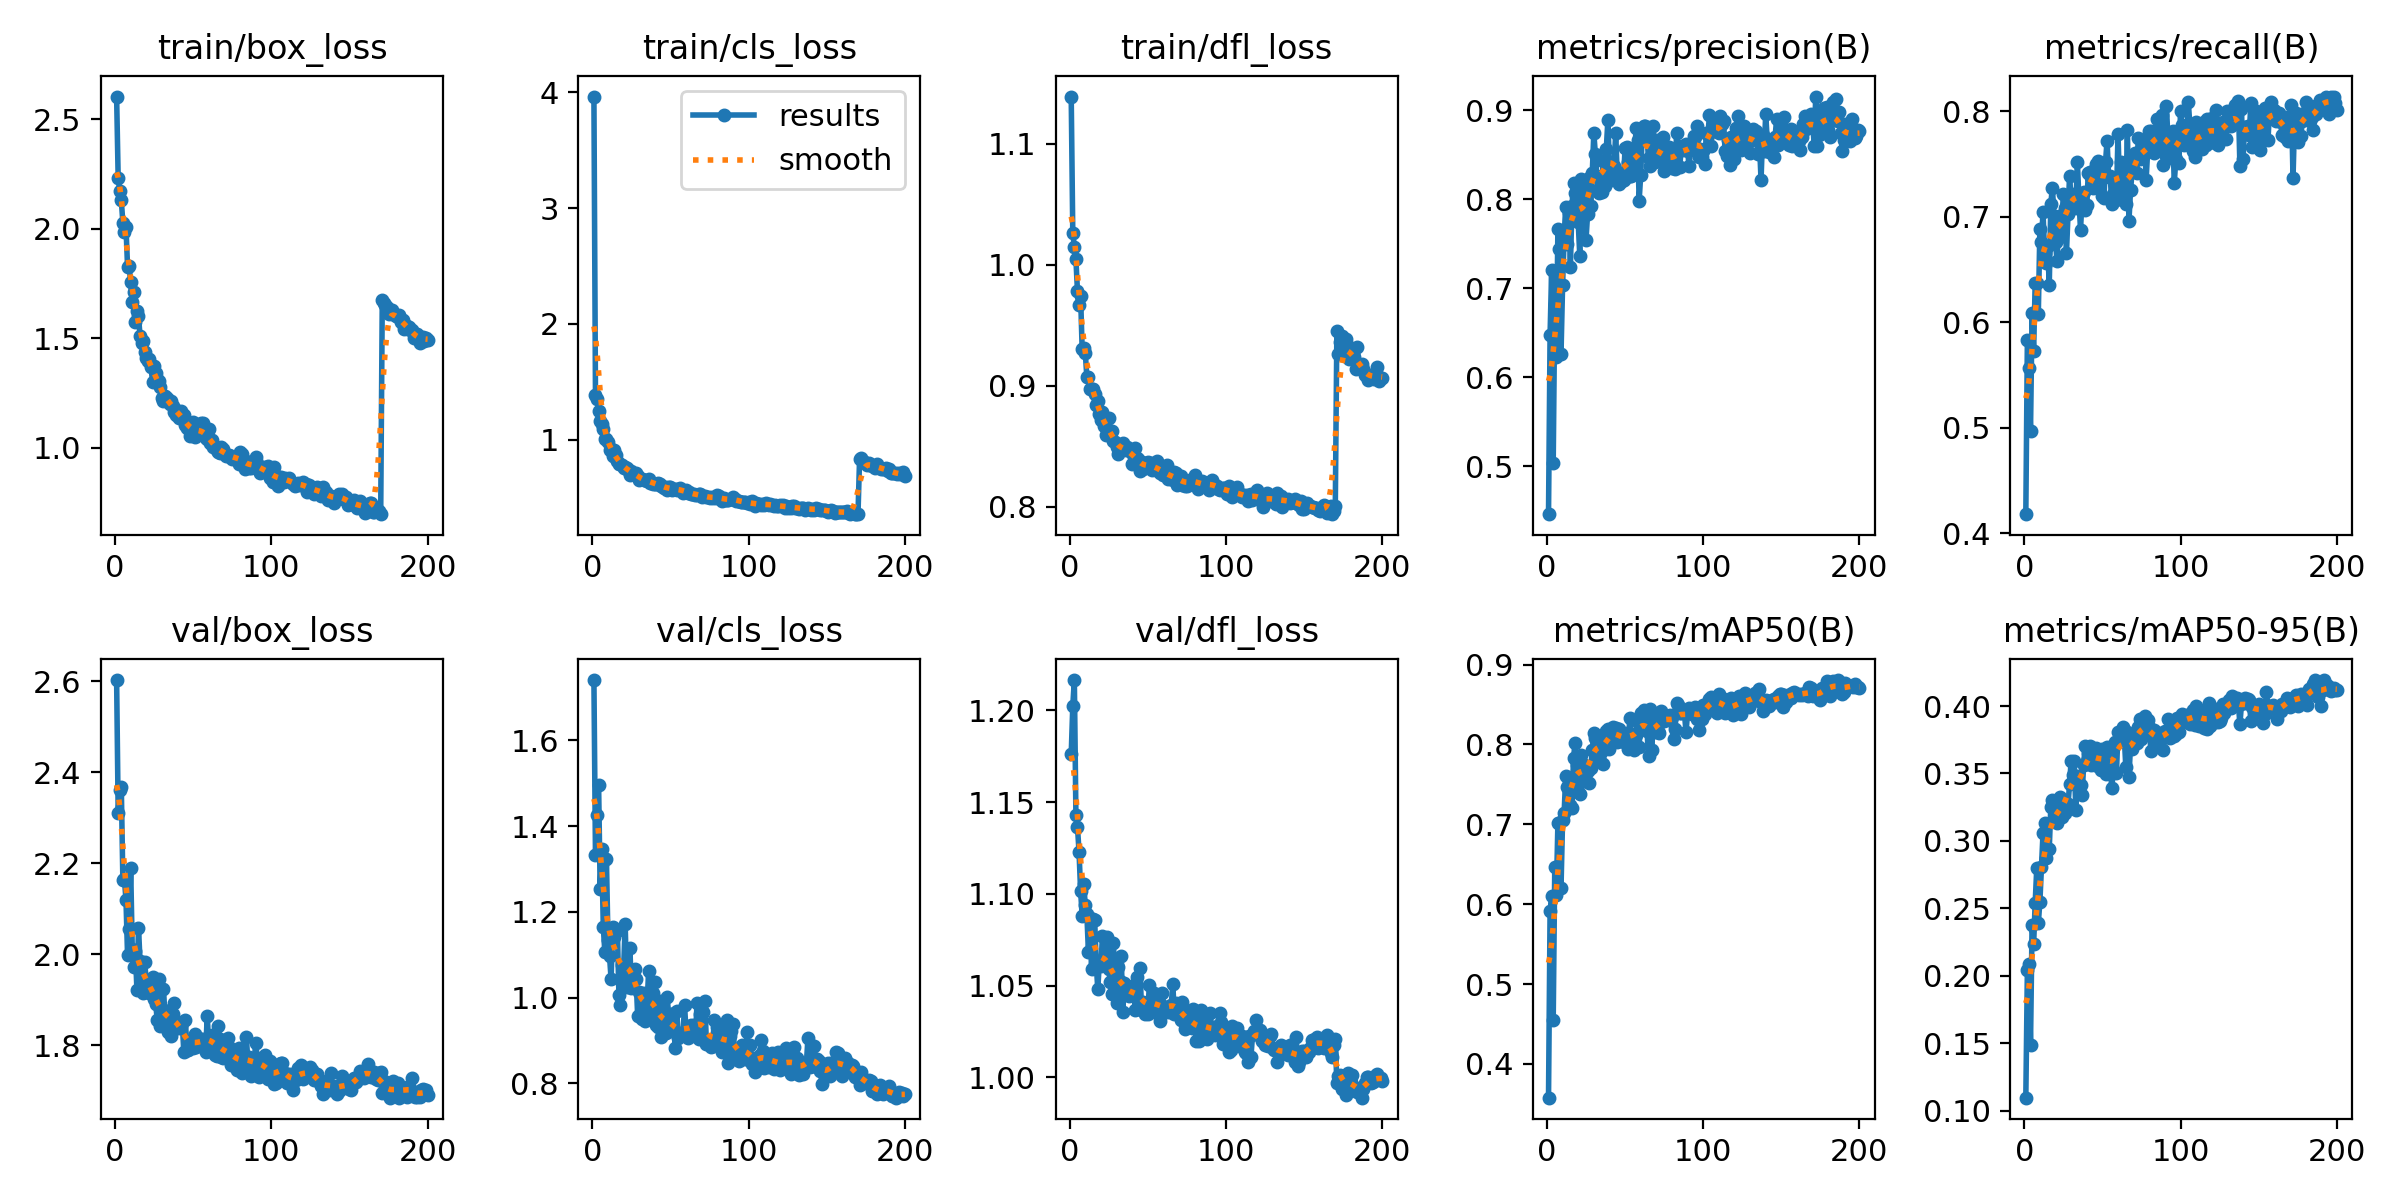

The file beside this chart, header and first rows:
epoch, time, train/box_loss, train/cls_loss, train/dfl_loss, metrics/precision(B), metrics/recall(B), metrics/mAP50(B), metrics/mAP50-95(B), val/box_loss, val/cls_loss, val/dfl_loss, lr/pg0, lr/pg1, lr/pg2
1, 76.87, 2.604, 3.964, 1.139, 0.4461, 0.4183, 0.3578, 0.1097, 2.603, 1.74, 1.176, 0.0006647, 0.0006647, 0.0006647
2, 152.1, 2.23, 1.383, 1.026, 0.648, 0.5832, 0.5908, 0.2045, 2.311, 1.331, 1.202, 0.001325, 0.001325, 0.001325
3, 226.9, 2.175, 1.355, 1.015, 0.7205, 0.5564, 0.6108, 0.2089, 2.361, 1.426, 1.217, 0.001978, 0.001978, 0.001978
4, 301.9, 2.13, 1.245, 1.005, 0.5034, 0.4968, 0.4548, 0.149, 2.367, 1.496, 1.143, 0.00197, 0.00197, 0.00197
5, 376.4, 2.028, 1.161, 0.9781, 0.682, 0.6084, 0.6467, 0.2377, 2.163, 1.253, 1.137, 0.00196, 0.00196, 0.00196
6, 450.9, 1.986, 1.134, 0.9668, 0.6228, 0.5729, 0.6118, 0.2237, 2.165, 1.347, 1.123, 0.00195, 0.00195, 0.00195
7, 525.3, 2.007, 1.096, 0.9745, 0.7671, 0.6375, 0.7012, 0.254, 2.119, 1.165, 1.102, 0.001941, 0.001941, 0.001941
8, 599.8, 1.827, 1.003, 0.9302, 0.7442, 0.6375, 0.701, 0.2797, 1.998, 1.106, 1.088, 0.001931, 0.001931, 0.001931
9, 674.3, 1.83, 1.009, 0.9311, 0.6265, 0.6081, 0.6205, 0.2391, 2.055, 1.324, 1.105, 0.001921, 0.001921, 0.001921
10, 748.7, 1.755, 0.9831, 0.9271, 0.7034, 0.6882, 0.7058, 0.2549, 2.191, 1.133, 1.094, 0.001911, 0.001911, 0.001911
11, 823.1, 1.666, 0.9125, 0.9076, 0.758, 0.6755, 0.7143, 0.281, 2.012, 1.097, 1.089, 0.001901, 0.001901, 0.001901
12, 897.7, 1.712, 0.9231, 0.9071, 0.7919, 0.7044, 0.7603, 0.3055, 1.972, 1.043, 1.068, 0.001891, 0.001891, 0.001891
13, 972.3, 1.573, 0.8573, 0.8971, 0.7501, 0.6659, 0.7472, 0.3136, 2.007, 1.166, 1.087, 0.001881, 0.001881, 0.001881
14, 1047, 1.623, 0.9092, 0.8977, 0.7848, 0.6565, 0.7206, 0.2874, 1.922, 1.141, 1.059, 0.001871, 0.001871, 0.001871
15, 1121, 1.602, 0.8678, 0.8973, 0.7239, 0.6717, 0.7241, 0.294, 2.059, 1.155, 1.086, 0.001861, 0.001861, 0.001861
16, 1196, 1.51, 0.8189, 0.8929, 0.7923, 0.635, 0.7206, 0.2941, 1.985, 1.156, 1.086, 0.001852, 0.001852, 0.001852
17, 1270, 1.478, 0.7936, 0.8839, 0.8186, 0.7123, 0.7831, 0.3252, 1.941, 1.007, 1.062, 0.001842, 0.001842, 0.001842
18, 1345, 1.486, 0.7878, 0.8871, 0.8069, 0.7275, 0.8017, 0.3303, 1.916, 0.9833, 1.048, 0.001832, 0.001832, 0.001832
19, 1419, 1.439, 0.7783, 0.877, 0.7956, 0.7007, 0.7746, 0.3154, 1.983, 1.077, 1.063, 0.001822, 0.001822, 0.001822
20, 1494, 1.41, 0.754, 0.8719, 0.7747, 0.6755, 0.7494, 0.3147, 1.941, 1.064, 1.06, 0.001812, 0.001812, 0.001812
21, 1568, 1.397, 0.7638, 0.8782, 0.7369, 0.6578, 0.738, 0.313, 1.941, 1.173, 1.077, 0.001802, 0.001802, 0.001802
22, 1643, 1.404, 0.7575, 0.8664, 0.823, 0.7009, 0.7863, 0.3296, 1.914, 1.025, 1.062, 0.001792, 0.001792, 0.001792
23, 1717, 1.37, 0.736, 0.8597, 0.8115, 0.6806, 0.7755, 0.3324, 1.931, 1.061, 1.067, 0.001782, 0.001782, 0.001782
24, 1791, 1.303, 0.6984, 0.864, 0.7953, 0.692, 0.7577, 0.3176, 1.951, 1.116, 1.077, 0.001772, 0.001772, 0.001772
25, 1866, 1.373, 0.7335, 0.8732, 0.7546, 0.721, 0.7691, 0.3268, 1.902, 1.022, 1.059, 0.001762, 0.001762, 0.001762
26, 1940, 1.344, 0.716, 0.8611, 0.7839, 0.7079, 0.7664, 0.3209, 1.891, 1.063, 1.052, 0.001752, 0.001752, 0.001752
27, 2015, 1.314, 0.7077, 0.863, 0.8245, 0.6654, 0.7518, 0.3285, 1.856, 1.067, 1.045, 0.001743, 0.001743, 0.001743
28, 2089, 1.305, 0.7145, 0.8547, 0.7926, 0.7023, 0.7703, 0.3271, 1.946, 1.044, 1.073, 0.001733, 0.001733, 0.001733
29, 2164, 1.278, 0.6835, 0.8538, 0.8298, 0.7389, 0.7928, 0.3419, 1.844, 0.957, 1.053, 0.001723, 0.001723, 0.001723
30, 2238, 1.229, 0.6492, 0.8493, 0.8745, 0.7156, 0.8148, 0.3594, 1.846, 1.013, 1.04, 0.001713, 0.001713, 0.001713
31, 2313, 1.213, 0.6606, 0.8433, 0.8508, 0.7148, 0.8082, 0.3486, 1.925, 1.01, 1.06, 0.001703, 0.001703, 0.001703
32, 2387, 1.236, 0.6625, 0.8488, 0.826, 0.7212, 0.8055, 0.3589, 1.859, 0.9514, 1.053, 0.001693, 0.001693, 0.001693
33, 2461, 1.227, 0.6566, 0.8484, 0.8072, 0.7085, 0.7812, 0.3232, 1.872, 1.011, 1.066, 0.001683, 0.001683, 0.001683
34, 2536, 1.214, 0.655, 0.8527, 0.8135, 0.7516, 0.8053, 0.3481, 1.83, 0.9445, 1.036, 0.001673, 0.001673, 0.001673
35, 2610, 1.202, 0.6425, 0.8479, 0.8085, 0.7161, 0.7914, 0.3407, 1.879, 0.9801, 1.051, 0.001663, 0.001663, 0.001663
36, 2684, 1.216, 0.6605, 0.8472, 0.8431, 0.6877, 0.7757, 0.3411, 1.822, 1.063, 1.049, 0.001654, 0.001654, 0.001654
37, 2759, 1.189, 0.6242, 0.8493, 0.8154, 0.7164, 0.7957, 0.3341, 1.869, 0.9751, 1.046, 0.001644, 0.001644, 0.001644
38, 2833, 1.165, 0.626, 0.8469, 0.8571, 0.7237, 0.8166, 0.3563, 1.893, 0.9639, 1.044, 0.001634, 0.001634, 0.001634
39, 2907, 1.15, 0.6178, 0.8451, 0.8899, 0.7065, 0.8187, 0.3707, 1.838, 1.01, 1.047, 0.001624, 0.001624, 0.001624
40, 2982, 1.166, 0.6171, 0.8357, 0.8336, 0.7113, 0.7947, 0.3589, 1.846, 1.038, 1.05, 0.001614, 0.001614, 0.001614
41, 3056, 1.135, 0.6213, 0.841, 0.8214, 0.7414, 0.8183, 0.3654, 1.839, 0.9368, 1.046, 0.001604, 0.001604, 0.001604
42, 3131, 1.166, 0.6295, 0.8486, 0.8322, 0.7427, 0.8224, 0.37, 1.843, 0.9328, 1.037, 0.001594, 0.001594, 0.001594
43, 3205, 1.15, 0.6175, 0.8407, 0.8375, 0.7376, 0.8157, 0.3566, 1.85, 0.9925, 1.055, 0.001584, 0.001584, 0.001584
44, 3279, 1.151, 0.5979, 0.8395, 0.8749, 0.727, 0.8207, 0.3677, 1.786, 0.9093, 1.037, 0.001574, 0.001574, 0.001574
45, 3354, 1.105, 0.5907, 0.8295, 0.8258, 0.7452, 0.8025, 0.3562, 1.857, 0.9757, 1.06, 0.001564, 0.001564, 0.001564
46, 3428, 1.089, 0.5801, 0.8367, 0.8176, 0.7498, 0.8195, 0.3692, 1.791, 0.9377, 1.037, 0.001554, 0.001554, 0.001554
47, 3503, 1.105, 0.5938, 0.8309, 0.8295, 0.7522, 0.8039, 0.3558, 1.79, 0.9178, 1.041, 0.001545, 0.001545, 0.001545
48, 3577, 1.056, 0.5654, 0.8329, 0.8206, 0.7376, 0.8082, 0.3607, 1.809, 1.002, 1.035, 0.001535, 0.001535, 0.001535
49, 3651, 1.104, 0.595, 0.8353, 0.822, 0.7414, 0.803, 0.3528, 1.805, 0.9385, 1.037, 0.001525, 0.001525, 0.001525
50, 3726, 1.117, 0.5891, 0.8367, 0.8583, 0.7199, 0.8096, 0.3685, 1.795, 0.9365, 1.034, 0.001515, 0.001515, 0.001515
51, 3800, 1.051, 0.5625, 0.8343, 0.8589, 0.7174, 0.814, 0.3666, 1.826, 0.9213, 1.05, 0.001505, 0.001505, 0.001505
52, 3875, 1.072, 0.5749, 0.8358, 0.842, 0.7516, 0.794, 0.3498, 1.797, 0.9645, 1.042, 0.001495, 0.001495, 0.001495
53, 3949, 1.056, 0.5727, 0.8303, 0.8268, 0.7719, 0.8335, 0.3699, 1.801, 0.8821, 1.038, 0.001485, 0.001485, 0.001485
54, 4023, 1.078, 0.57, 0.8344, 0.8262, 0.7376, 0.8067, 0.3652, 1.809, 0.9699, 1.046, 0.001475, 0.001475, 0.001475
55, 4098, 1.111, 0.5787, 0.8305, 0.8565, 0.7389, 0.8125, 0.3561, 1.813, 0.907, 1.038, 0.001465, 0.001465, 0.001465
56, 4172, 1.112, 0.5861, 0.8378, 0.8375, 0.7119, 0.7936, 0.3389, 1.815, 0.9168, 1.035, 0.001455, 0.001455, 0.001455
57, 4247, 1.06, 0.567, 0.8302, 0.8805, 0.7212, 0.8117, 0.3522, 1.798, 0.9131, 1.044, 0.001446, 0.001446, 0.001446
58, 4321, 1.043, 0.5407, 0.8282, 0.8666, 0.7351, 0.828, 0.3731, 1.787, 0.9128, 1.031, 0.001436, 0.001436, 0.001436
59, 4396, 1.041, 0.5537, 0.8314, 0.7988, 0.7161, 0.7962, 0.3505, 1.865, 0.9822, 1.046, 0.001426, 0.001426, 0.001426
60, 4470, 1.084, 0.5686, 0.8261, 0.8275, 0.7784, 0.8399, 0.3809, 1.797, 0.9186, 1.039, 0.001416, 0.001416, 0.001416
... 140 more rows
